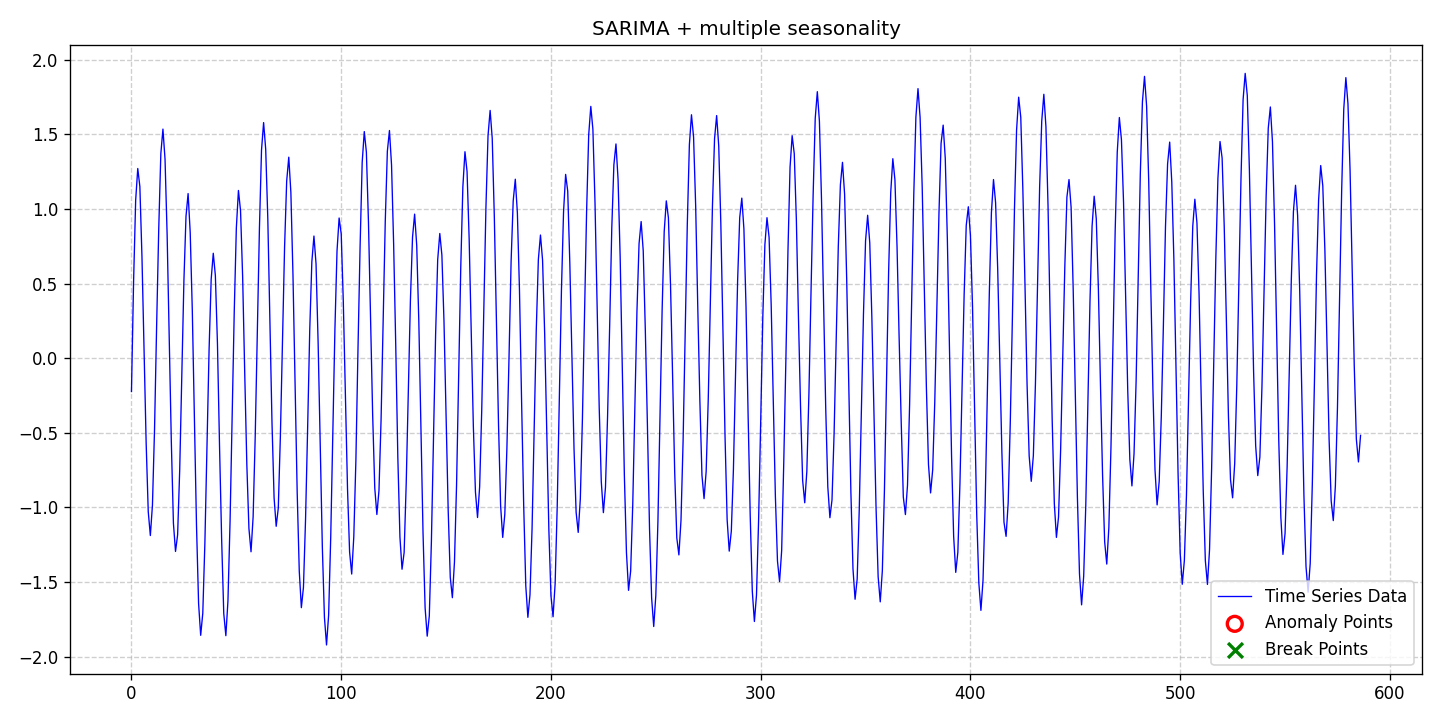

The data file committed next to this chart (first rows):
date, data, stationary, det_lin_up, det_lin_down, det_quad, det_cubic, det_exp, det_damped, stoc_trend, volatility, single_seas, multiple_seas, point_anom_single, point_anom_multi, collect_anom, context_anom, mean_shift, var_shift, trend_shift, point_anom_count, point_anom_location, point_anom_point, collect_anom_count
2020-01-01, -0.2232, 0, 0, 0, 0, 0, 0, 0, 0, 0, 1, 1, 0, 0, 0, 0, 0, 0, 0, 0, none, , 0
2020-01-02, 0.5089, 0, 0, 0, 0, 0, 0, 0, 0, 0, 1, 1, 0, 0, 0, 0, 0, 0, 0, 0, none, , 0
2020-01-03, 1.058, 0, 0, 0, 0, 0, 0, 0, 0, 0, 1, 1, 0, 0, 0, 0, 0, 0, 0, 0, none, , 0
2020-01-04, 1.271, 0, 0, 0, 0, 0, 0, 0, 0, 0, 1, 1, 0, 0, 0, 0, 0, 0, 0, 0, none, , 0
2020-01-05, 1.15, 0, 0, 0, 0, 0, 0, 0, 0, 0, 1, 1, 0, 0, 0, 0, 0, 0, 0, 0, none, , 0
2020-01-06, 0.681, 0, 0, 0, 0, 0, 0, 0, 0, 0, 1, 1, 0, 0, 0, 0, 0, 0, 0, 0, none, , 0
2020-01-07, 0.0667, 0, 0, 0, 0, 0, 0, 0, 0, 0, 1, 1, 0, 0, 0, 0, 0, 0, 0, 0, none, , 0
2020-01-08, -0.5679, 0, 0, 0, 0, 0, 0, 0, 0, 0, 1, 1, 0, 0, 0, 0, 0, 0, 0, 0, none, , 0
2020-01-09, -1.028, 0, 0, 0, 0, 0, 0, 0, 0, 0, 1, 1, 0, 0, 0, 0, 0, 0, 0, 0, none, , 0
2020-01-10, -1.188, 0, 0, 0, 0, 0, 0, 0, 0, 0, 1, 1, 0, 0, 0, 0, 0, 0, 0, 0, none, , 0
2020-01-11, -0.9846, 0, 0, 0, 0, 0, 0, 0, 0, 0, 1, 1, 0, 0, 0, 0, 0, 0, 0, 0, none, , 0
2020-01-12, -0.4747, 0, 0, 0, 0, 0, 0, 0, 0, 0, 1, 1, 0, 0, 0, 0, 0, 0, 0, 0, none, , 0
2020-01-13, 0.22, 0, 0, 0, 0, 0, 0, 0, 0, 0, 1, 1, 0, 0, 0, 0, 0, 0, 0, 0, none, , 0
2020-01-14, 0.8659, 0, 0, 0, 0, 0, 0, 0, 0, 0, 1, 1, 0, 0, 0, 0, 0, 0, 0, 0, none, , 0
2020-01-15, 1.37, 0, 0, 0, 0, 0, 0, 0, 0, 0, 1, 1, 0, 0, 0, 0, 0, 0, 0, 0, none, , 0
2020-01-16, 1.535, 0, 0, 0, 0, 0, 0, 0, 0, 0, 1, 1, 0, 0, 0, 0, 0, 0, 0, 0, none, , 0
2020-01-17, 1.333, 0, 0, 0, 0, 0, 0, 0, 0, 0, 1, 1, 0, 0, 0, 0, 0, 0, 0, 0, none, , 0
2020-01-18, 0.8274, 0, 0, 0, 0, 0, 0, 0, 0, 0, 1, 1, 0, 0, 0, 0, 0, 0, 0, 0, none, , 0
2020-01-19, 0.1429, 0, 0, 0, 0, 0, 0, 0, 0, 0, 1, 1, 0, 0, 0, 0, 0, 0, 0, 0, none, , 0
2020-01-20, -0.559, 0, 0, 0, 0, 0, 0, 0, 0, 0, 1, 1, 0, 0, 0, 0, 0, 0, 0, 0, none, , 0
2020-01-21, -1.106, 0, 0, 0, 0, 0, 0, 0, 0, 0, 1, 1, 0, 0, 0, 0, 0, 0, 0, 0, none, , 0
2020-01-22, -1.294, 0, 0, 0, 0, 0, 0, 0, 0, 0, 1, 1, 0, 0, 0, 0, 0, 0, 0, 0, none, , 0
2020-01-23, -1.183, 0, 0, 0, 0, 0, 0, 0, 0, 0, 1, 1, 0, 0, 0, 0, 0, 0, 0, 0, none, , 0
2020-01-24, -0.7475, 0, 0, 0, 0, 0, 0, 0, 0, 0, 1, 1, 0, 0, 0, 0, 0, 0, 0, 0, none, , 0
2020-01-25, -0.1083, 0, 0, 0, 0, 0, 0, 0, 0, 0, 1, 1, 0, 0, 0, 0, 0, 0, 0, 0, none, , 0
2020-01-26, 0.5172, 0, 0, 0, 0, 0, 0, 0, 0, 0, 1, 1, 0, 0, 0, 0, 0, 0, 0, 0, none, , 0
2020-01-27, 0.9507, 0, 0, 0, 0, 0, 0, 0, 0, 0, 1, 1, 0, 0, 0, 0, 0, 0, 0, 0, none, , 0
2020-01-28, 1.103, 0, 0, 0, 0, 0, 0, 0, 0, 0, 1, 1, 0, 0, 0, 0, 0, 0, 0, 0, none, , 0
2020-01-29, 0.8435, 0, 0, 0, 0, 0, 0, 0, 0, 0, 1, 1, 0, 0, 0, 0, 0, 0, 0, 0, none, , 0
2020-01-30, 0.3224, 0, 0, 0, 0, 0, 0, 0, 0, 0, 1, 1, 0, 0, 0, 0, 0, 0, 0, 0, none, , 0
2020-01-31, -0.4128, 0, 0, 0, 0, 0, 0, 0, 0, 0, 1, 1, 0, 0, 0, 0, 0, 0, 0, 0, none, , 0
2020-02-01, -1.117, 0, 0, 0, 0, 0, 0, 0, 0, 0, 1, 1, 0, 0, 0, 0, 0, 0, 0, 0, none, , 0
2020-02-02, -1.643, 0, 0, 0, 0, 0, 0, 0, 0, 0, 1, 1, 0, 0, 0, 0, 0, 0, 0, 0, none, , 0
2020-02-03, -1.856, 0, 0, 0, 0, 0, 0, 0, 0, 0, 1, 1, 0, 0, 0, 0, 0, 0, 0, 0, none, , 0
2020-02-04, -1.708, 0, 0, 0, 0, 0, 0, 0, 0, 0, 1, 1, 0, 0, 0, 0, 0, 0, 0, 0, none, , 0
2020-02-05, -1.238, 0, 0, 0, 0, 0, 0, 0, 0, 0, 1, 1, 0, 0, 0, 0, 0, 0, 0, 0, none, , 0
2020-02-06, -0.6058, 0, 0, 0, 0, 0, 0, 0, 0, 0, 1, 1, 0, 0, 0, 0, 0, 0, 0, 0, none, , 0
2020-02-07, 0.0551, 0, 0, 0, 0, 0, 0, 0, 0, 0, 1, 1, 0, 0, 0, 0, 0, 0, 0, 0, none, , 0
2020-02-08, 0.5282, 0, 0, 0, 0, 0, 0, 0, 0, 0, 1, 1, 0, 0, 0, 0, 0, 0, 0, 0, none, , 0
2020-02-09, 0.7028, 0, 0, 0, 0, 0, 0, 0, 0, 0, 1, 1, 0, 0, 0, 0, 0, 0, 0, 0, none, , 0
2020-02-10, 0.5536, 0, 0, 0, 0, 0, 0, 0, 0, 0, 1, 1, 0, 0, 0, 0, 0, 0, 0, 0, none, , 0
2020-02-11, 0.09454, 0, 0, 0, 0, 0, 0, 0, 0, 0, 1, 1, 0, 0, 0, 0, 0, 0, 0, 0, none, , 0
2020-02-12, -0.5977, 0, 0, 0, 0, 0, 0, 0, 0, 0, 1, 1, 0, 0, 0, 0, 0, 0, 0, 0, none, , 0
2020-02-13, -1.216, 0, 0, 0, 0, 0, 0, 0, 0, 0, 1, 1, 0, 0, 0, 0, 0, 0, 0, 0, none, , 0
2020-02-14, -1.71, 0, 0, 0, 0, 0, 0, 0, 0, 0, 1, 1, 0, 0, 0, 0, 0, 0, 0, 0, none, , 0
2020-02-15, -1.859, 0, 0, 0, 0, 0, 0, 0, 0, 0, 1, 1, 0, 0, 0, 0, 0, 0, 0, 0, none, , 0
2020-02-16, -1.625, 0, 0, 0, 0, 0, 0, 0, 0, 0, 1, 1, 0, 0, 0, 0, 0, 0, 0, 0, none, , 0
2020-02-17, -1.096, 0, 0, 0, 0, 0, 0, 0, 0, 0, 1, 1, 0, 0, 0, 0, 0, 0, 0, 0, none, , 0
2020-02-18, -0.3996, 0, 0, 0, 0, 0, 0, 0, 0, 0, 1, 1, 0, 0, 0, 0, 0, 0, 0, 0, none, , 0
2020-02-19, 0.3113, 0, 0, 0, 0, 0, 0, 0, 0, 0, 1, 1, 0, 0, 0, 0, 0, 0, 0, 0, none, , 0
2020-02-20, 0.8718, 0, 0, 0, 0, 0, 0, 0, 0, 0, 1, 1, 0, 0, 0, 0, 0, 0, 0, 0, none, , 0
2020-02-21, 1.124, 0, 0, 0, 0, 0, 0, 0, 0, 0, 1, 1, 0, 0, 0, 0, 0, 0, 0, 0, none, , 0
2020-02-22, 0.9884, 0, 0, 0, 0, 0, 0, 0, 0, 0, 1, 1, 0, 0, 0, 0, 0, 0, 0, 0, none, , 0
2020-02-23, 0.5475, 0, 0, 0, 0, 0, 0, 0, 0, 0, 1, 1, 0, 0, 0, 0, 0, 0, 0, 0, none, , 0
2020-02-24, -0.101, 0, 0, 0, 0, 0, 0, 0, 0, 0, 1, 1, 0, 0, 0, 0, 0, 0, 0, 0, none, , 0
2020-02-25, -0.7115, 0, 0, 0, 0, 0, 0, 0, 0, 0, 1, 1, 0, 0, 0, 0, 0, 0, 0, 0, none, , 0
2020-02-26, -1.14, 0, 0, 0, 0, 0, 0, 0, 0, 0, 1, 1, 0, 0, 0, 0, 0, 0, 0, 0, none, , 0
2020-02-27, -1.297, 0, 0, 0, 0, 0, 0, 0, 0, 0, 1, 1, 0, 0, 0, 0, 0, 0, 0, 0, none, , 0
2020-02-28, -1.063, 0, 0, 0, 0, 0, 0, 0, 0, 0, 1, 1, 0, 0, 0, 0, 0, 0, 0, 0, none, , 0
2020-02-29, -0.5237, 0, 0, 0, 0, 0, 0, 0, 0, 0, 1, 1, 0, 0, 0, 0, 0, 0, 0, 0, none, , 0
... 527 more rows
